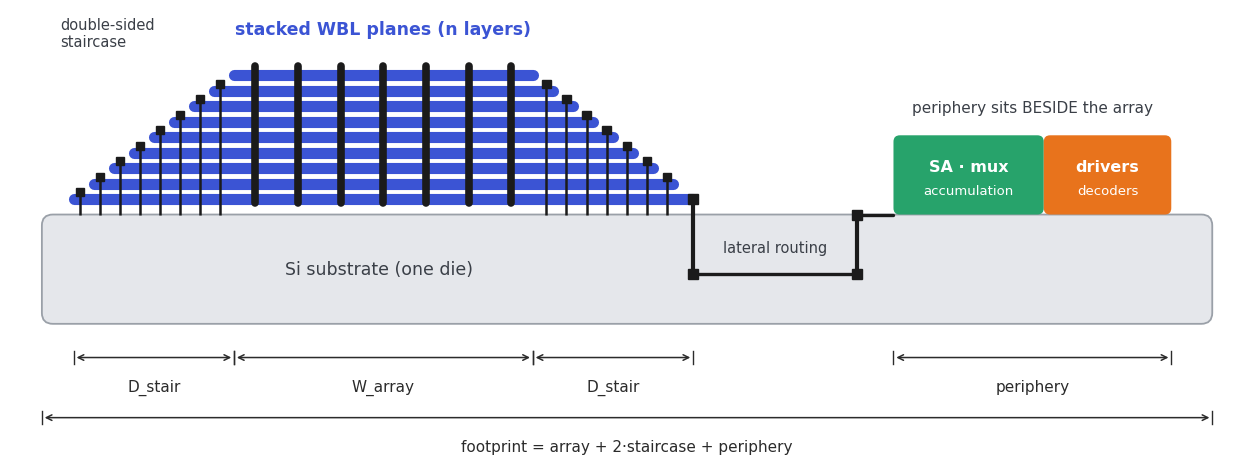

Reproduce this figure in Python. (Note: this script raises an exception after producing the figure.)
#!/usr/bin/env python3
"""
3D FeRAM CNA floorplan schematic (double-sided staircase + side periphery).

Single change vs. the original figure: the staircase->periphery connection is
no longer a horizontal wire at WBL-plane level. It is now drawn as the
physically correct path:
        via DOWN (staircase contact -> substrate metal)
     -> lateral routing along the substrate
     -> via UP (substrate metal -> periphery cell)

Every geometric / styling quantity is exposed as a parameter at the top so the
figure can be retuned without touching the drawing logic.
"""

import matplotlib
matplotlib.use("Agg")
import matplotlib.pyplot as plt
from matplotlib.patches import FancyBboxPatch, Rectangle
from matplotlib.lines import Line2D

# ----------------------------------------------------------------------------
# Style
# ----------------------------------------------------------------------------
plt.rcParams.update({
    "font.family": "sans-serif",
    "font.sans-serif": ["DejaVu Sans", "Arial", "Helvetica", "Liberation Sans"],
    "svg.fonttype": "none",
})

BLUE     = "#3b54d4"   # WBL planes + WBL label
PILLAR   = "#1b1b1b"   # vertical channel pillars + staircase contacts
SUBST    = "#e5e7eb"   # silicon substrate fill
SUBST_EC = "#9aa0a8"   # substrate border
GREEN    = "#27a36b"   # SA / mux block
ORANGE   = "#e8731c"   # drivers / decoders block
DARK     = "#2b2b2b"   # dimension lines, routing, generic text
ROUTE    = "#1b1b1b"   # routing conductor

# ----------------------------------------------------------------------------
# Geometry parameters
# ----------------------------------------------------------------------------
N_PLANES   = 9         # number of stacked WBL planes (n layers)
ARRAY_L    = 0.70      # left edge of the bottom (widest) plane
ARRAY_R    = 7.50      # right edge of the bottom (widest) plane
STEP       = 0.22      # horizontal inset per step, per side (double-sided)
PLANE_DY   = 0.17      # vertical pitch between planes
PLANE_Y0   = 2.92      # y of the bottom plane
PLANE_LW   = 8.0       # WBL plane line width (thicker -> less whitespace)

N_PILLARS  = 7         # thick vertical channel pillars across W_array
PILLAR_LW  = 5.5

# substrate band
SUB_L, SUB_R = 0.35, 13.20
SUB_B, SUB_T = 1.55, 2.75

# periphery blocks (sit on top of the substrate, beside the array)
PERI_B, PERI_T = 2.75, 3.62
GREEN_L, GREEN_R  = 9.70, 11.35
ORANGE_L, ORANGE_R = 11.35, 12.75

# routing: down-via x, lateral y, up-via x
VIA_DN_X = ARRAY_R            # via drops at the right staircase edge
VIA_UP_X = GREEN_L - 0.40     # TAV rises just left of the periphery
LAT_Y    = 0.5 * (SUB_B + SUB_T) - 0.05   # lateral run inside the substrate

# ----------------------------------------------------------------------------
# Figure
# ----------------------------------------------------------------------------
fig, ax = plt.subplots(figsize=(13.0, 4.6), dpi=200)
ax.set_xlim(0, 13.55)
ax.set_ylim(0, 5.0)
ax.set_aspect("equal")
ax.axis("off")

PLANE_YT = PLANE_Y0 + (N_PLANES - 1) * PLANE_DY      # top plane y
TOP_L = ARRAY_L + (N_PLANES - 1) * STEP              # W_array left
TOP_R = ARRAY_R - (N_PLANES - 1) * STEP              # W_array right

# --- substrate -------------------------------------------------------------
ax.add_patch(FancyBboxPatch(
    (SUB_L, SUB_B), SUB_R - SUB_L, SUB_T - SUB_B,
    boxstyle="round,pad=0,rounding_size=0.12",
    linewidth=1.3, edgecolor=SUBST_EC, facecolor=SUBST, zorder=1))
ax.text(4.05, 0.5 * (SUB_B + SUB_T), "Si substrate (one die)",
        ha="center", va="center", fontsize=12.5, color="#3a3f47", zorder=6)

# --- WBL planes (double-sided staircase) -----------------------------------
for k in range(N_PLANES):
    xl = ARRAY_L + k * STEP
    xr = ARRAY_R - k * STEP
    y  = PLANE_Y0 + k * PLANE_DY
    ax.add_line(Line2D([xl, xr], [y, y], color=BLUE, lw=PLANE_LW,
                       solid_capstyle="round", zorder=3))

# --- staircase contacts (the little "lollipop" vias on each step) ----------
def stair_contact(x, y):
    # stem descends THROUGH the stack down to the substrate (TAV)
    ax.add_line(Line2D([x, x], [SUB_T, y + 0.05], color=PILLAR, lw=1.8,
                        solid_capstyle="butt", zorder=4))
    # landing pad / bulb on top of the step
    ax.add_patch(Rectangle((x - 0.045, y + 0.03), 0.09, 0.09,
                           facecolor=PILLAR, edgecolor=PILLAR, zorder=5))

for k in range(N_PLANES - 1):                 # skip top plane (it has pillars)
    y = PLANE_Y0 + k * PLANE_DY
    stair_contact(ARRAY_L + k * STEP + 0.07, y)        # left step
    if k != 0:                                         # bottom-right shares the routing TAV
        stair_contact(ARRAY_R - k * STEP - 0.07, y)    # right step

# --- vertical channel pillars through W_array ------------------------------
for i in range(N_PILLARS):
    x = TOP_L + (i + 0.5) * (TOP_R - TOP_L) / N_PILLARS
    ax.add_line(Line2D([x, x], [PLANE_Y0 - 0.04, PLANE_YT + 0.10],
                       color=PILLAR, lw=PILLAR_LW, solid_capstyle="round",
                       zorder=4))

# --- periphery blocks ------------------------------------------------------
def block(xl, xr, color, top, sub):
    ax.add_patch(FancyBboxPatch(
        (xl, PERI_B), xr - xl, PERI_T - PERI_B,
        boxstyle="round,pad=0,rounding_size=0.07",
        linewidth=0, facecolor=color, zorder=5))
    cx = 0.5 * (xl + xr)
    ax.text(cx, PERI_B + 0.52, top, ha="center", va="center",
            fontsize=11.5, fontweight="bold", color="white", zorder=6)
    ax.text(cx, PERI_B + 0.26, sub, ha="center", va="center",
            fontsize=9.5, color="white", zorder=6)

block(GREEN_L, GREEN_R, GREEN, "SA \u00b7 mux", "accumulation")
block(ORANGE_L, ORANGE_R, ORANGE, "drivers", "decoders")

# --- routing: via DOWN -> lateral -> via UP --------------------------------
def via_pad(x, y):
    ax.add_patch(Rectangle((x - 0.055, y - 0.055), 0.11, 0.11,
                           facecolor=ROUTE, edgecolor=ROUTE, zorder=8))

# down via (staircase contact into the substrate)
ax.add_line(Line2D([VIA_DN_X, VIA_DN_X], [PLANE_Y0, LAT_Y],
                   color=ROUTE, lw=3.0, solid_capstyle="round", zorder=7))
# lateral run inside the substrate
ax.add_line(Line2D([VIA_DN_X, VIA_UP_X], [LAT_Y, LAT_Y],
                   color=ROUTE, lw=2.4, solid_capstyle="round", zorder=7))
# up via (TAV: substrate metal up toward the periphery)
ax.add_line(Line2D([VIA_UP_X, VIA_UP_X], [LAT_Y, PERI_B],
                   color=ROUTE, lw=3.0, solid_capstyle="round", zorder=7))
# small connector line from the TAV into the periphery block
ax.add_line(Line2D([VIA_UP_X, GREEN_L], [PERI_B, PERI_B],
                   color=ROUTE, lw=2.4, solid_capstyle="round", zorder=7))
for (x, y) in [(VIA_DN_X, PLANE_Y0), (VIA_DN_X, LAT_Y),
               (VIA_UP_X, LAT_Y), (VIA_UP_X, PERI_B)]:
    via_pad(x, y)

ax.text(0.5 * (VIA_DN_X + VIA_UP_X), LAT_Y + 0.20, "lateral routing",
        ha="center", va="bottom", fontsize=10.5, color="#3a3f47", zorder=8)

# ----------------------------------------------------------------------------
# Labels
# ----------------------------------------------------------------------------
ax.text(0.55, PLANE_YT + 0.28, "double-sided\nstaircase",
        ha="left", va="bottom", fontsize=10.5, color="#3a3f47")
ax.text(0.5 * (TOP_L + TOP_R), PLANE_YT + 0.40,
        "stacked WBL planes (n layers)", ha="center", va="bottom",
        fontsize=12.5, color=BLUE, fontweight="bold")
ax.text(0.5 * (GREEN_L + ORANGE_R), PERI_T + 0.22,
        "periphery sits BESIDE the array", ha="center", va="bottom",
        fontsize=11, color="#3a3f47")

# ----------------------------------------------------------------------------
# Dimension arrows
# ----------------------------------------------------------------------------
def dim(x0, x1, y, label, ly_off=-0.24):
    ax.annotate("", xy=(x0, y), xytext=(x1, y),
                arrowprops=dict(arrowstyle="<->", color=DARK, lw=1.1))
    for x in (x0, x1):
        ax.add_line(Line2D([x, x], [y - 0.07, y + 0.07], color=DARK, lw=1.0))
    ax.text(0.5 * (x0 + x1), y + ly_off, label, ha="center", va="top",
            fontsize=11, color=DARK)

DIM_Y1 = 1.18
dim(ARRAY_L, TOP_L,  DIM_Y1, "D_stair")
dim(TOP_L,  TOP_R,   DIM_Y1, "W_array")
dim(TOP_R,  ARRAY_R, DIM_Y1, "D_stair")
dim(GREEN_L, ORANGE_R, DIM_Y1, "periphery")

DIM_Y2 = 0.52
dim(SUB_L, SUB_R, DIM_Y2,
    "footprint = array + 2\u00b7staircase + periphery", ly_off=-0.24)

# ----------------------------------------------------------------------------
fig.subplots_adjust(left=0.005, right=0.995, top=0.995, bottom=0.005)
fig.savefig("/scratch/rxc5747/NeuroSim---3D-Ferroelectric/feram_floorplan.png", dpi=200,
            bbox_inches="tight", facecolor="white")
fig.savefig("/scratch/rxc5747/NeuroSim---3D-Ferroelectric/feram_floorplan.svg", bbox_inches="tight",
            facecolor="white")
print("saved")
